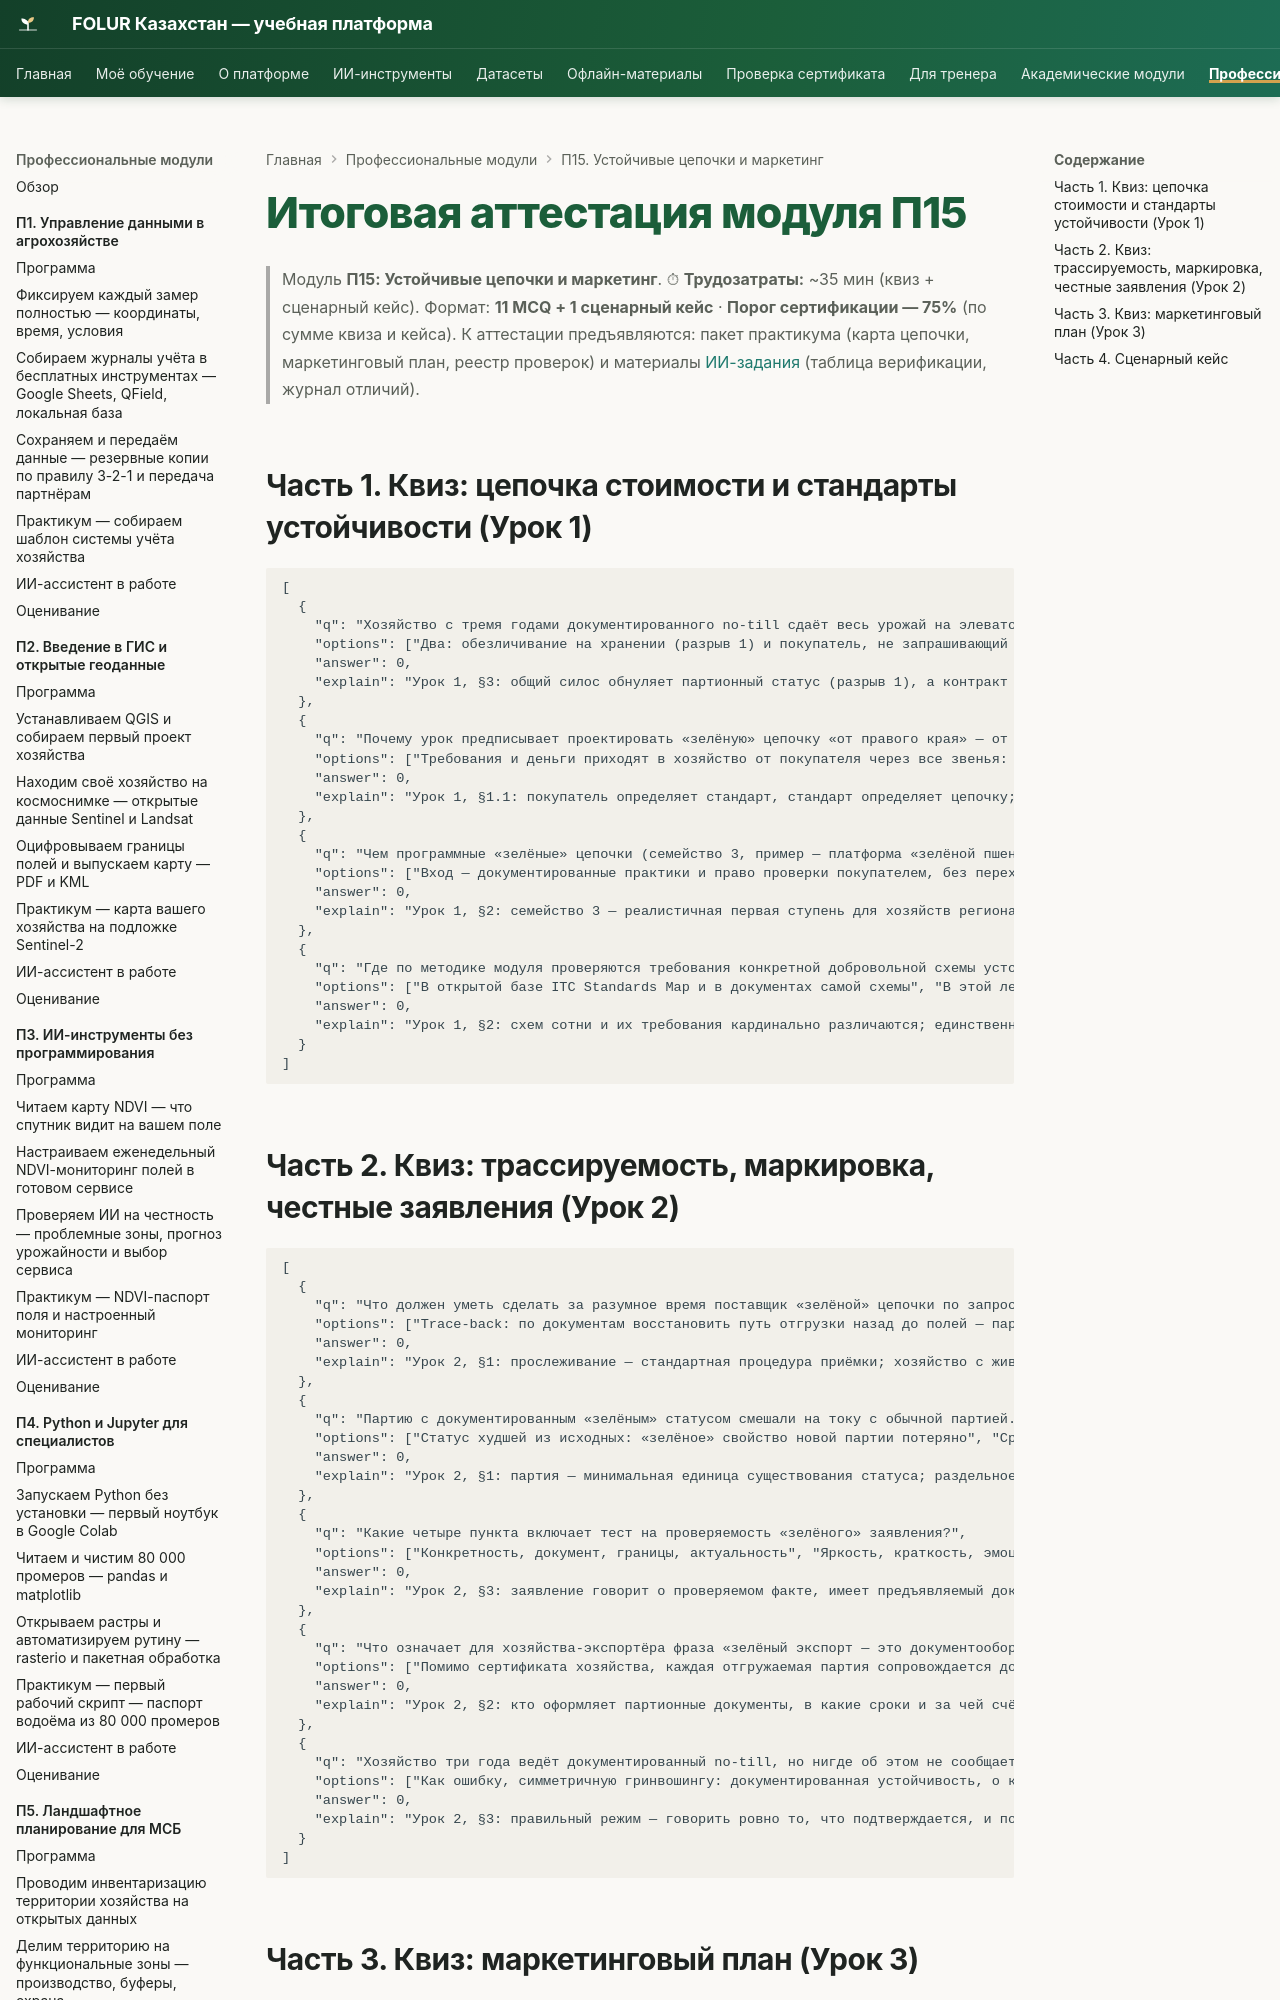

repository: vel5id/undp-kaz-folur · page: modules/p15/assessment/final/index.html · generator: mkdocs

# Итоговая аттестация модуля П15

> Модуль **П15: Устойчивые цепочки и маркетинг**.
> ⏱ **Трудозатраты:** ~35 мин (квиз + сценарный кейс).
> Формат: **11 MCQ + 1 сценарный кейс** · **Порог сертификации — 75%** (по сумме квиза и кейса).
> К аттестации предъявляются: пакет практикума (карта цепочки, маркетинговый план, реестр проверок) и материалы [ИИ-задания](../ai-assistant.md) (таблица верификации, журнал отличий).

## Часть 1. Квиз: цепочка стоимости и стандарты устойчивости (Урок 1)

```quiz
[
  {
    "q": "Хозяйство с тремя годами документированного no-till сдаёт весь урожай на элеватор в общий силос и продаёт трейдеру «просто пшеницу 3 класса». Сколько типовых разрывов цепочки присутствует в этой схеме как минимум?",
    "options": ["Два: обезличивание на хранении (разрыв 1) и покупатель, не запрашивающий подтверждений (разрыв 3)", "Ни одного: продукция ведь продаётся", "Один: только обезличивание", "Четыре: включая обязательно логистический и документный"],
    "answer": 0,
    "explain": "Урок 1, §3: общий силос обнуляет партионный статус (разрыв 1), а контракт без строки об устойчивости означает отсутствие платящего покупателя (разрыв 3); разрывы 2, 4, 5 требуют отдельной проверки."
  },
  {
    "q": "Почему урок предписывает проектировать «зелёную» цепочку «от правого края» — от покупателя, а не от поля?",
    "options": ["Требования и деньги приходят в хозяйство от покупателя через все звенья: без него подтверждение устойчивости — затраты без цены", "Потому что поле — наименее важное звено", "Потому что так короче логистика", "Потому что стандарты запрещают начинать с поля"],
    "answer": 0,
    "explain": "Урок 1, §1.1: покупатель определяет стандарт, стандарт определяет цепочку; сначала «кому продаём», затем «что подтверждаем»."
  },
  {
    "q": "Чем программные «зелёные» цепочки (семейство 3, пример — платформа «зелёной пшеницы» проекта FOLUR) отличаются от органической сертификации как первый шаг хозяйства?",
    "options": ["Вход — документированные практики и право проверки покупателем, без переходного периода и полной сертификации; это быстрее и дешевле", "Ничем: требования идентичны", "Они строже органики по всем пунктам", "Они не требуют вообще никаких документов"],
    "answer": 0,
    "explain": "Урок 1, §2: семейство 3 — реалистичная первая ступень для хозяйств региона и рабочий канал на время органического переходного периода."
  },
  {
    "q": "Где по методике модуля проверяются требования конкретной добровольной схемы устойчивости (VSS)?",
    "options": ["В открытой базе ITC Standards Map и в документах самой схемы", "В этой лекции — там приведён полный перечень схем с требованиями", "У любого консультанта на слово", "Требования всех схем одинаковы, проверять не нужно"],
    "answer": 0,
    "explain": "Урок 1, §2: схем сотни и их требования кардинально различаются; единственный корректный источник — первоисточник схемы и standardsmap.org."
  }
]
```
